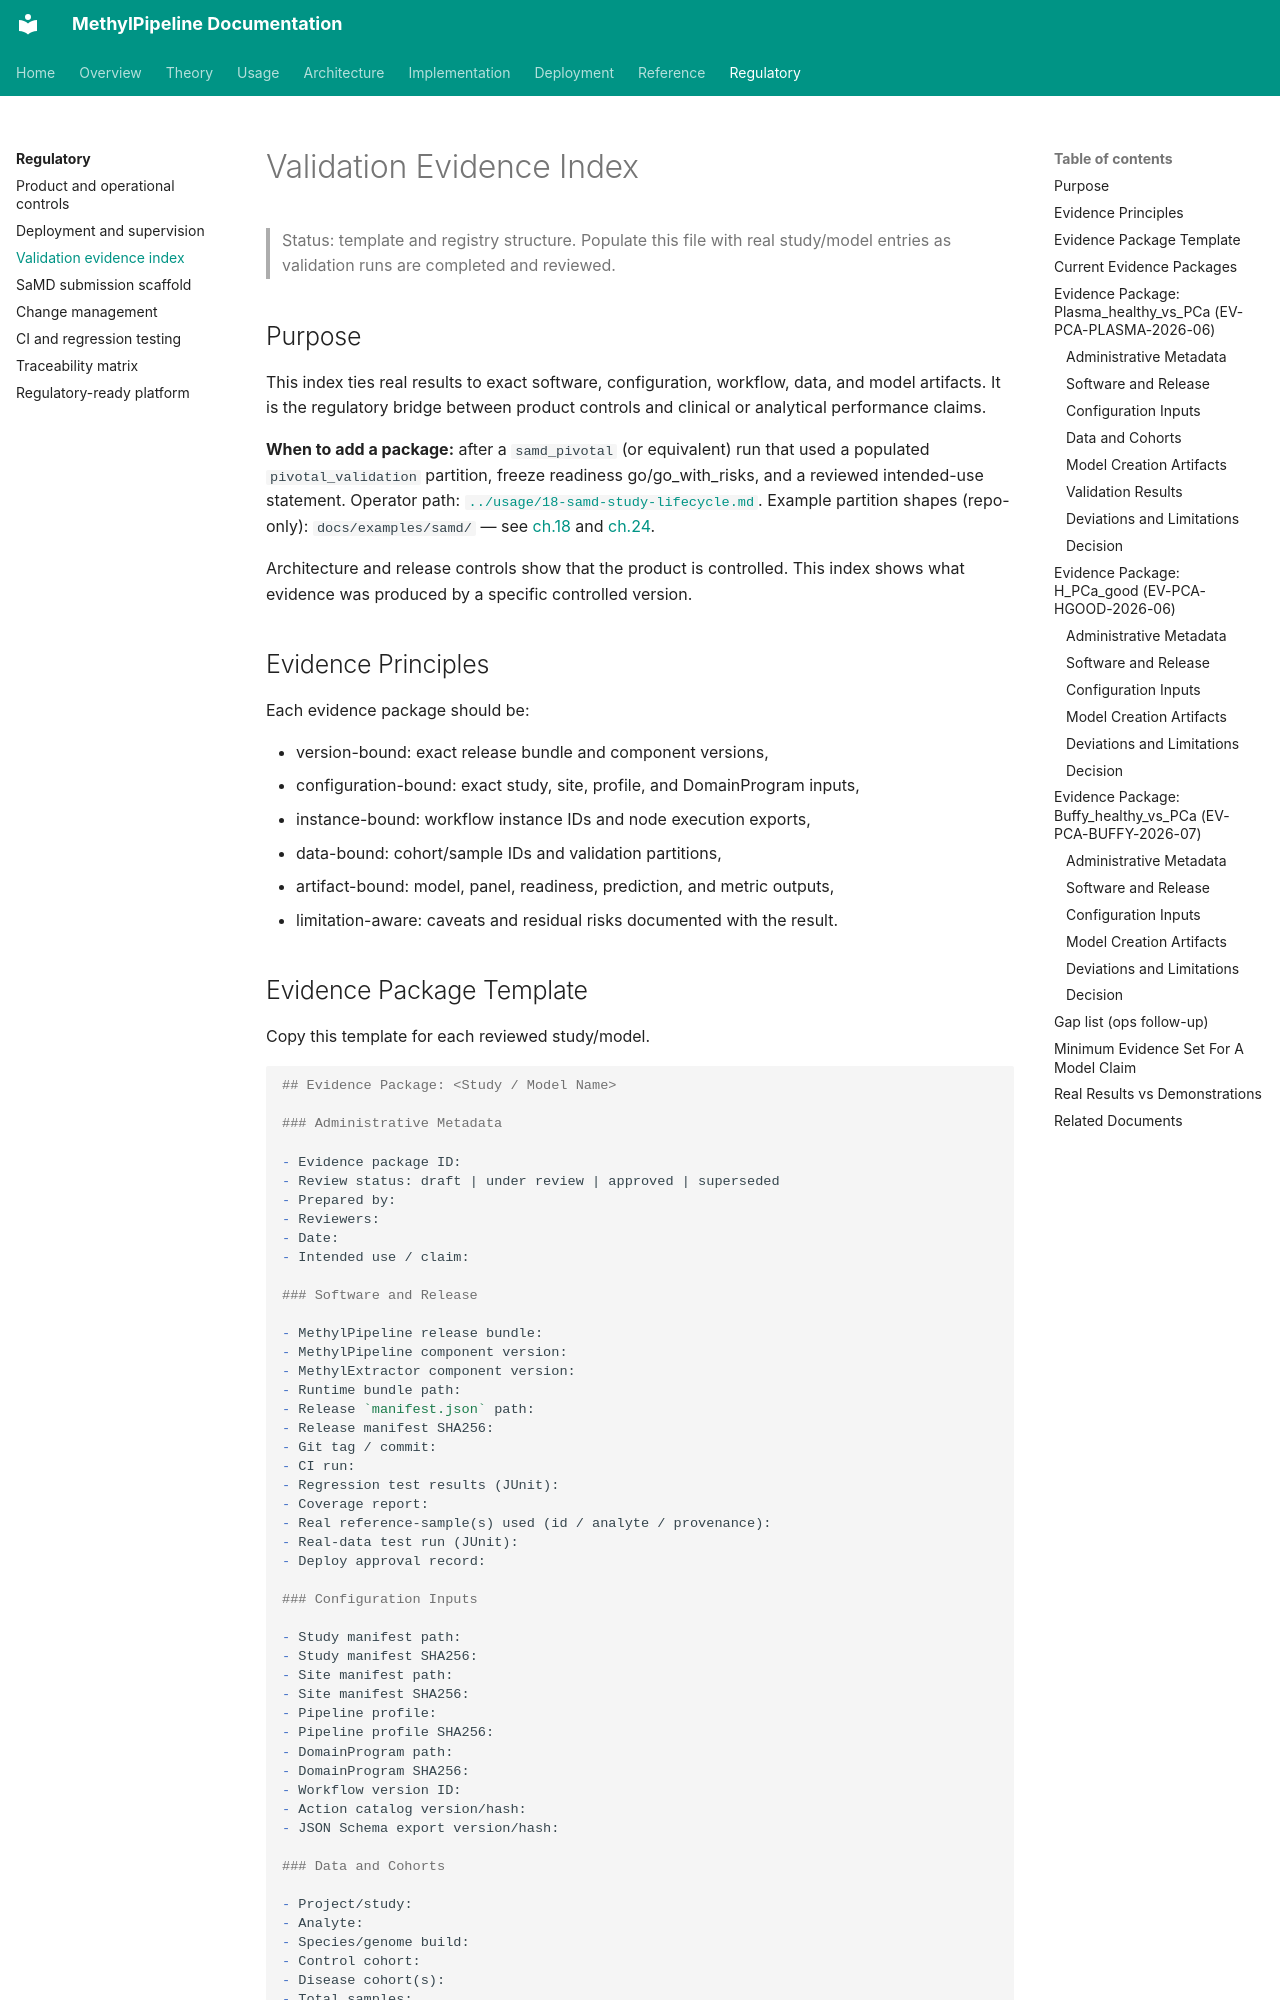

repository: Goliath-Research/GoliathWorkflow · page: regulatory/validation-evidence-index/index.html · generator: mkdocs

# Validation Evidence Index

> Status: template and registry structure. Populate this file with real
> study/model entries as validation runs are completed and reviewed.

## Purpose

This index ties real results to exact software, configuration, workflow, data,
and model artifacts. It is the regulatory bridge between product controls and
clinical or analytical performance claims.

**When to add a package:** after a `samd_pivotal` (or equivalent) run that used a
populated `pivotal_validation` partition, freeze readiness go/go_with_risks, and
a reviewed intended-use statement. Operator path:
[`../usage/18-samd-study-lifecycle.md`](../usage/18-samd-study-lifecycle.md).
Example partition shapes (repo-only): `docs/examples/samd/` — see [ch.18](../usage/18-samd-study-lifecycle.md) and [ch.24](../usage/24-methylation-application-packs.md).

Architecture and release controls show that the product is controlled. This
index shows what evidence was produced by a specific controlled version.

## Evidence Principles

Each evidence package should be:

- version-bound: exact release bundle and component versions,
- configuration-bound: exact study, site, profile, and DomainProgram inputs,
- instance-bound: workflow instance IDs and node execution exports,
- data-bound: cohort/sample IDs and validation partitions,
- artifact-bound: model, panel, readiness, prediction, and metric outputs,
- limitation-aware: caveats and residual risks documented with the result.
